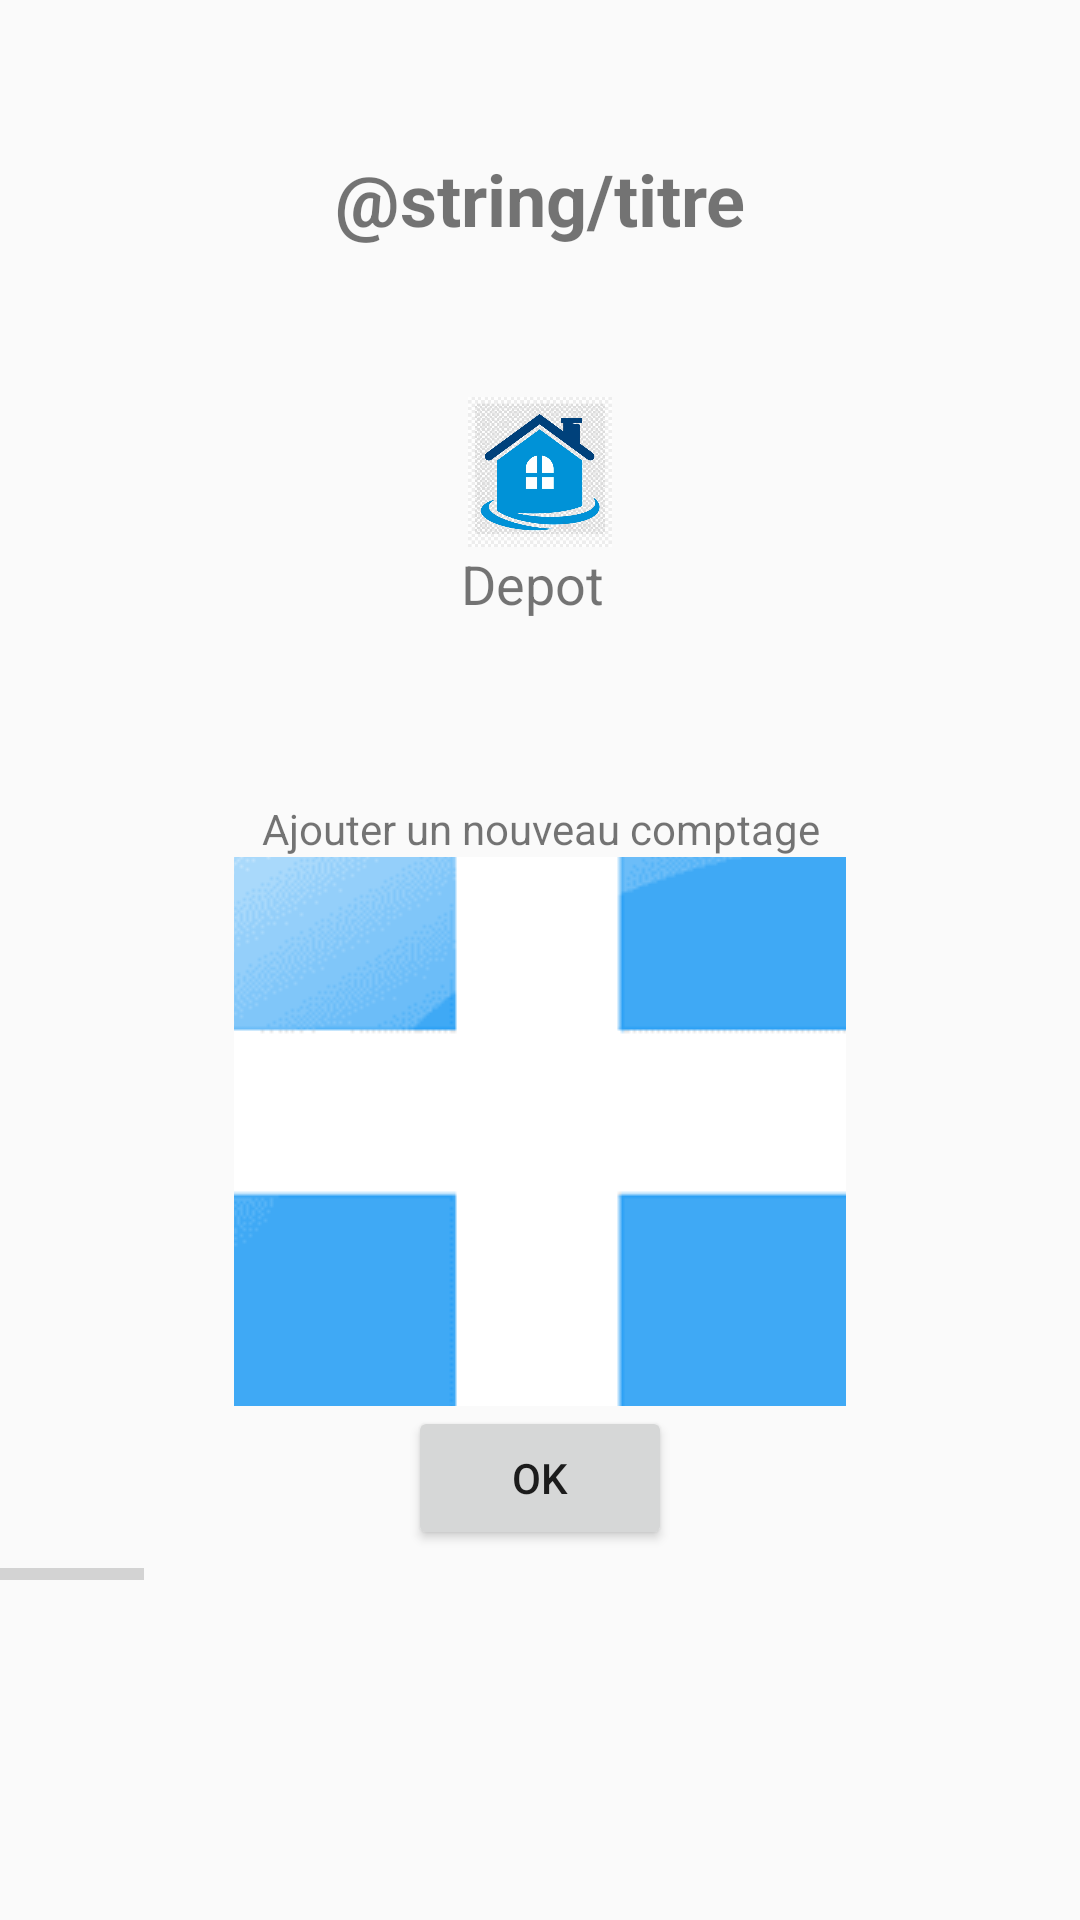

Here is an Android app screen rendered from its layout file. Give the layout XML and the strings, colors and styles it references.
<!-- AndroidManifest.xml: application theme AppTheme -->
<!-- res/layout/activity_comptage.xml -->
<?xml version="1.0" encoding="utf-8"?>
<LinearLayout xmlns:android="http://schemas.android.com/apk/res/android"
    xmlns:app="http://schemas.android.com/apk/res-auto"
    xmlns:tools="http://schemas.android.com/tools"
    android:layout_width="match_parent"
    android:layout_height="match_parent"
    android:orientation="vertical"
    android:gravity="center"
    tools:context=".ComptageActivity">

    <TextView
        android:id="@+id/titre"
        android:layout_width="match_parent"
        android:layout_height="wrap_content"
        android:layout_marginTop="50dp"
        android:textSize="24sp"
        android:gravity="center"
        android:textStyle="bold"
        android:text="@string/titre" />

    <ImageView
        android:id="@+id/logo"
        android:layout_width="50dp"
        android:layout_height="50dp"
        android:layout_marginTop="50dp"
        android:gravity="center"
        app:srcCompat="@drawable/house"/>
<LinearLayout
    android:layout_width="wrap_content"
    android:layout_height="wrap_content"
    >
    <TextView
        android:id="@+id/txtD"
        android:layout_width="match_parent"
        android:layout_height="wrap_content"
        android:gravity="center"
        android:textSize="18sp"
        android:text="@string/titre3" />
    <TextView
        android:id="@+id/txtDn"
        android:layout_width="match_parent"
        android:layout_height="wrap_content"
        android:layout_marginLeft="5dp"
        android:gravity="center"
        android:textSize="18sp"
        />
</LinearLayout>

    <TextView
        android:layout_width="match_parent"
        android:layout_height="wrap_content"
        android:layout_gravity="center"
        android:gravity="center"
        android:layout_marginTop="60dp"
        android:text="@string/ajoutC" />

    <ImageButton
        android:id="@+id/imageButton"
        android:layout_width="204dp"
        android:layout_height="183dp"
        app:srcCompat="@drawable/add_button" />
    <Button
        android:id="@+id/btn1"
        android:layout_width="wrap_content"
        android:layout_height="wrap_content"
        android:text="ok">

    </Button>

    <LinearLayout
    android:layout_width="match_parent"
    android:layout_height="match_parent">

    <ProgressBar
        android:id="@+id/progressBar"
        style="?android:attr/progressBarStyleHorizontal"
        android:layout_width="wrap_content"
        android:layout_height="wrap_content" />
</LinearLayout>


</LinearLayout>
<!-- resources referenced by this layout -->
<resources>
  <!-- drawable add_button: png bitmap (drawable-v24, 8098 bytes) -->
  <!-- drawable house: jpg bitmap (drawable-v24, 216695 bytes) -->
  <string name="ajoutC">Ajouter un nouveau comptage</string>
  <string name="titre3">Depot</string>
  <style name="AppTheme" parent="Theme.AppCompat.DayNight.NoActionBar">
          
          <item name="colorPrimary">@color/colorPrimary</item>
          <item name="colorPrimaryDark">@color/colorPrimaryDark</item>
          <item name="colorAccent">@color/colorAccent</item>
      </style>
  <color name="colorPrimary">#0091EA</color>
  <color name="colorPrimaryDark">#0091EA</color>
  <color name="colorAccent">#D81B60</color>
</resources>
